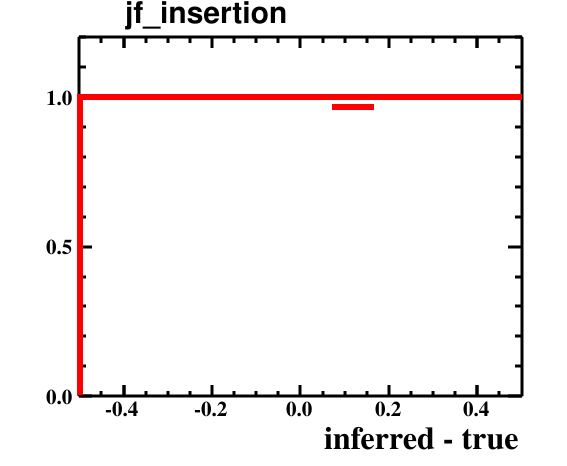

Values plotted in this chart, from the file beside it:
bin_low_edge, contents, binerror, xtitle, binlabel
-1.5, 0.0, 0.0, inferred - true, 
-0.5, 1.0, 0.07293, inferred - true, 
0.5, 0.0, 0.0, inferred - true, 
